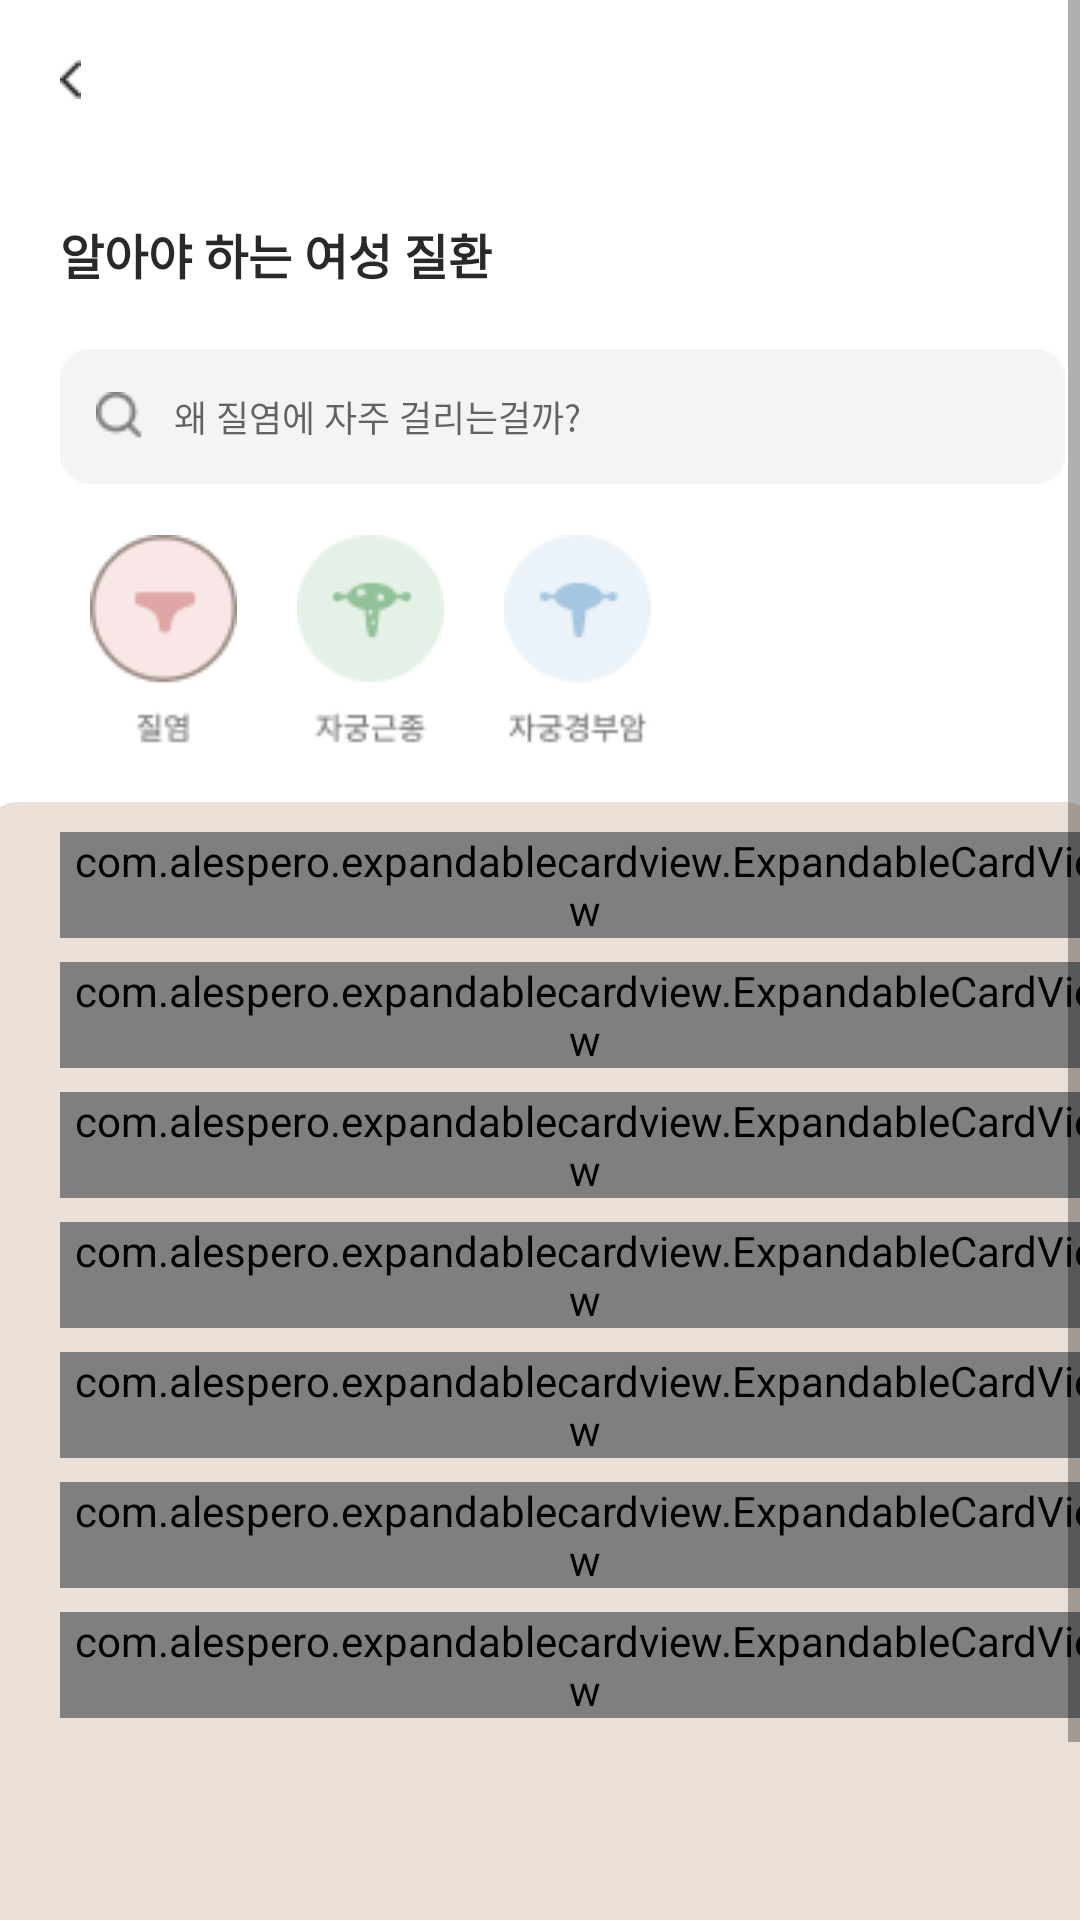

Reconstruct the res/layout file that produces this screen, plus the resources it refers to.
<!-- AndroidManifest.xml: application theme Theme.WaveIt -->
<!-- res/layout/information_disease.xml -->
<?xml version="1.0" encoding="utf-8"?>
<androidx.constraintlayout.widget.ConstraintLayout xmlns:android="http://schemas.android.com/apk/res/android"
    xmlns:app="http://schemas.android.com/apk/res-auto"
    xmlns:tools="http://schemas.android.com/tools"
    android:layout_width="match_parent"
    android:layout_height="match_parent"
    tools:context=".Information_disease">

    <ScrollView
        android:id="@+id/scrollView2"
        android:layout_width="match_parent"
        android:layout_height="match_parent"
        app:layout_constraintEnd_toEndOf="parent"
        app:layout_constraintStart_toStartOf="parent"
        app:layout_constraintTop_toTopOf="parent">

        <LinearLayout
            android:layout_width="match_parent"
            android:layout_height="match_parent"
            android:orientation="vertical">

            <ImageButton
                android:id="@+id/backbutton"
                android:layout_width="wrap_content"
                android:layout_height="wrap_content"
                android:layout_marginLeft="10dp"
                android:layout_marginTop="10dp"
                android:background="#00FFFFFF"
                android:padding="10dp"
                android:scaleType="fitCenter"
                android:src="@drawable/backbutton"
                tools:ignore="TouchTargetSizeCheck,SpeakableTextPresentCheck" />

            <LinearLayout
                android:layout_width="match_parent"
                android:layout_height="match_parent"
                android:orientation="vertical">

                <TextView
                    android:id="@+id/textView1"
                    android:layout_width="wrap_content"
                    android:layout_height="wrap_content"
                    android:layout_marginLeft="20dp"
                    android:layout_marginTop="30dp"
                    android:text="알아야 하는 여성 질환"
                    android:textColor="#292929"
                    android:textSize="16sp"
                    android:textStyle="bold"
                    app:layout_constraintBottom_toTopOf="@+id/rectangle_3"
                    app:layout_constraintStart_toStartOf="parent"
                    app:layout_constraintTop_toBottomOf="@+id/okay_body" />
                />

                <EditText
                    android:id="@+id/search"
                    android:layout_width="wrap_content"
                    android:layout_height="wrap_content"
                    android:layout_marginLeft="20dp"
                    android:layout_marginTop="20dp"
                    android:background="@drawable/rectangle_search"
                    android:drawableStart="@drawable/search"
                    android:drawablePadding="10dp"
                    android:hint="왜 질염에 자주 걸리는걸까?"
                    android:paddingLeft="12dp"
                    android:textColor="#B5B5B5"
                    android:textSize="12sp"
                    tools:ignore="TouchTargetSizeCheck"/>

            </LinearLayout>

            <LinearLayout
                android:layout_width="match_parent"
                android:layout_height="match_parent"
                android:layout_marginTop="17dp"
                android:orientation="horizontal">

                <ImageButton
                    android:id="@+id/pad"
                    android:layout_width="wrap_content"
                    android:layout_height="wrap_content"
                    android:layout_marginLeft="30dp"
                    android:background="@drawable/real_disease3"
                    tools:ignore="SpeakableTextPresentCheck" />

                <ImageButton
                    android:id="@+id/tampon"
                    android:layout_width="wrap_content"
                    android:layout_height="wrap_content"
                    android:layout_marginLeft="20dp"
                    android:background="@drawable/real_disease1"
                    tools:ignore="SpeakableTextPresentCheck" />

                <ImageButton
                    android:id="@+id/cleanser"
                    android:layout_width="wrap_content"
                    android:layout_height="wrap_content"
                    android:layout_marginLeft="20dp"
                    android:background="@drawable/real_disease2"
                    tools:ignore="SpeakableTextPresentCheck" />

            </LinearLayout>

            <androidx.constraintlayout.widget.ConstraintLayout
                android:layout_width="match_parent"
                android:layout_height="456dp"
                android:orientation="vertical">

                <View
                    android:id="@+id/view1"
                    android:layout_width="370dp"
                    android:layout_height="420dp"
                    android:layout_weight="1"
                    android:background="@drawable/round"
                    app:layout_constraintBottom_toBottomOf="parent"
                    app:layout_constraintEnd_toEndOf="parent"
                    app:layout_constraintStart_toStartOf="parent"
                    app:layout_constraintTop_toTopOf="parent" />

                <com.alespero.expandablecardview.ExpandableCardView
                    android:id="@+id/cardview1"
                    android:layout_width="350dp"
                    android:layout_height="wrap_content"
                    android:layout_marginStart="20dp"
                    android:layout_marginTop="10dp"
                    android:layout_marginEnd="20dp"
                    app:cardBackgroundColor="#EBE0D8"
                    app:cardCornerRadius="10dp"
                    app:expandOnClick="true"
                    app:inner_view="@layout/home_information1"
                    app:layout_constraintEnd_toEndOf="parent"
                    app:layout_constraintHorizontal_bias="0.0"
                    app:layout_constraintStart_toStartOf="parent"
                    app:layout_constraintTop_toTopOf="@id/view1"
                    app:startExpanded="false"
                    app:title="질염의 원인과 증상은?" />

                <com.alespero.expandablecardview.ExpandableCardView
                    android:id="@+id/cardview2"
                    android:layout_width="350dp"
                    android:layout_height="wrap_content"
                    android:layout_marginStart="20dp"
                    android:layout_marginTop="8dp"
                    android:layout_marginEnd="20dp"
                    app:cardBackgroundColor="#EBE0D8"
                    app:cardCornerRadius="10dp"
                    app:expandOnClick="true"
                    app:inner_view="@layout/home_information1"
                    app:layout_constraintEnd_toEndOf="parent"
                    app:layout_constraintHorizontal_bias="0.0"
                    app:layout_constraintStart_toStartOf="parent"
                    app:layout_constraintTop_toBottomOf="@+id/cardview1"
                    app:startExpanded="false"
                    app:title="질염, 생활 속 관리방법은?" />

                <com.alespero.expandablecardview.ExpandableCardView
                    android:id="@+id/cardview3"
                    android:layout_width="350dp"
                    android:layout_height="wrap_content"
                    android:layout_marginStart="20dp"
                    android:layout_marginTop="8dp"
                    android:layout_marginEnd="20dp"
                    app:cardBackgroundColor="#EBE0D8"
                    app:cardCornerRadius="10dp"
                    app:expandOnClick="true"
                    app:inner_view="@layout/home_information1"
                    app:layout_constraintEnd_toEndOf="parent"
                    app:layout_constraintHorizontal_bias="0.0"
                    app:layout_constraintStart_toStartOf="parent"
                    app:layout_constraintTop_toBottomOf="@+id/cardview2"
                    app:startExpanded="false"
                    app:title="소음순 비대증은 만성 질염의 원인" />

                <com.alespero.expandablecardview.ExpandableCardView
                    android:id="@+id/cardview4"
                    android:layout_width="350dp"
                    android:layout_height="wrap_content"
                    android:layout_marginStart="20dp"
                    android:layout_marginTop="8dp"
                    android:layout_marginEnd="20dp"
                    app:cardBackgroundColor="#EBE0D8"
                    app:cardCornerRadius="10dp"
                    app:expandOnClick="true"
                    app:inner_view="@layout/home_information1"
                    app:layout_constraintEnd_toEndOf="parent"
                    app:layout_constraintHorizontal_bias="0.0"
                    app:layout_constraintStart_toStartOf="parent"
                    app:layout_constraintTop_toBottomOf="@+id/cardview3"
                    app:startExpanded="false"
                    app:title="질염을 예방하는 8가지 수칙" />

                <com.alespero.expandablecardview.ExpandableCardView
                    android:id="@+id/cardview5"
                    android:layout_width="350dp"
                    android:layout_height="wrap_content"
                    android:layout_marginStart="20dp"
                    android:layout_marginTop="8dp"
                    android:layout_marginEnd="20dp"
                    app:cardBackgroundColor="#EBE0D8"
                    app:cardCornerRadius="10dp"
                    app:expandOnClick="true"
                    app:inner_view="@layout/home_information1"
                    app:layout_constraintEnd_toEndOf="parent"
                    app:layout_constraintHorizontal_bias="0.0"
                    app:layout_constraintStart_toStartOf="parent"
                    app:layout_constraintTop_toBottomOf="@+id/cardview4"
                    app:startExpanded="false"
                    app:title="질염은 성병? 질염에 대한 오해와 진실" />

                <com.alespero.expandablecardview.ExpandableCardView
                    android:id="@+id/cardview6"
                    android:layout_width="350dp"
                    android:layout_height="wrap_content"
                    android:layout_marginStart="20dp"
                    android:layout_marginTop="8dp"
                    android:layout_marginEnd="20dp"
                    app:cardBackgroundColor="#EBE0D8"
                    app:cardCornerRadius="10dp"
                    app:expandOnClick="true"
                    app:inner_view="@layout/home_information1"
                    app:layout_constraintEnd_toEndOf="parent"
                    app:layout_constraintHorizontal_bias="0.0"
                    app:layout_constraintStart_toStartOf="parent"
                    app:layout_constraintTop_toBottomOf="@+id/cardview5"
                    app:startExpanded="false"
                    app:title="분비물 많으면 모두 질염일까?" />

                <com.alespero.expandablecardview.ExpandableCardView
                    android:id="@+id/cardview7"
                    android:layout_width="350dp"
                    android:layout_height="wrap_content"
                    android:layout_marginStart="20dp"
                    android:layout_marginTop="8dp"
                    android:layout_marginEnd="20dp"
                    app:cardBackgroundColor="#EBE0D8"
                    app:cardCornerRadius="10dp"
                    app:expandOnClick="true"
                    app:inner_view="@layout/home_information1"
                    app:layout_constraintEnd_toEndOf="parent"
                    app:layout_constraintHorizontal_bias="0.0"
                    app:layout_constraintStart_toStartOf="parent"
                    app:layout_constraintTop_toBottomOf="@+id/cardview6"
                    app:startExpanded="false"
                    app:title="날씨가 춥다고 방심하면 안되는 질염" />

            </androidx.constraintlayout.widget.ConstraintLayout>

        </LinearLayout>


    </ScrollView>

</androidx.constraintlayout.widget.ConstraintLayout>
<!-- res/layout/home_information1.xml (included above) -->
<?xml version="1.0" encoding="utf-8"?>
<LinearLayout xmlns:android="http://schemas.android.com/apk/res/android"
    android:layout_width="match_parent"
    android:layout_height="wrap_content"
    android:background="#EBE0D8">

    <TextView
        android:layout_width="match_parent"
        android:layout_height="100dp"
        android:gravity="center_vertical"
        android:padding="15dp"
        android:text="여성은 질 분비물이 노란색으로 변하며 냄새가 나면서 소변 중 화끈거림,
통증, 간지럼증 등의 증상이 나타나며 칸디다 질염에 감염되는 경우가 많다."
        android:textSize="15sp" />

</LinearLayout>
<!-- resources referenced by this layout -->
<resources>
  <!-- drawable backbutton: png bitmap (drawable-v24, 227 bytes) -->
  <!-- drawable real_disease1: png bitmap (drawable-v24, 1897 bytes) -->
  <!-- drawable real_disease2: png bitmap (drawable-v24, 1967 bytes) -->
  <!-- drawable real_disease3: png bitmap (drawable-v24, 2052 bytes) -->
  <!-- drawable rectangle_search: png bitmap (drawable, 572 bytes) -->
  <!-- drawable round (drawable) -->
  <?xml version="1.0" encoding="utf-8"?>
  <selector xmlns:android="http://schemas.android.com/apk/res/android">
      <item android:state_focused="false" android:state_pressed="false">
          <shape>
              <solid android:color="#EBE0D8"/>
              <stroke android:color="#EBE0D8"
                  android:width="1dp"/>
              <corners android:radius="10dp" />
          </shape>
      </item>
  </selector>
  <!-- drawable search: png bitmap (drawable, 479 bytes) -->
  <style name="Theme.WaveIt" parent="Theme.MaterialComponents.DayNight.DarkActionBar">
          
          <item name="windowNoTitle">true</item>
          <item name="colorPrimary">@color/purple_500</item>
          <item name="colorPrimaryVariant">@color/purple_700</item>
          <item name="colorOnPrimary">@color/white</item>
          
          <item name="colorSecondary">@color/teal_200</item>
          <item name="colorSecondaryVariant">@color/teal_700</item>
          <item name="colorOnSecondary">@color/black</item>
          
          <item name="android:statusBarColor" tools:targetApi="l">?attr/colorPrimaryVariant</item>
          
      </style>
  <color name="purple_500">#FF6200EE</color>
  <color name="purple_700">#FF3700B3</color>
  <color name="white">#FFFFFFFF</color>
  <color name="teal_200">#FF03DAC5</color>
  <color name="teal_700">#FF018786</color>
  <color name="black">#FF000000</color>
</resources>
